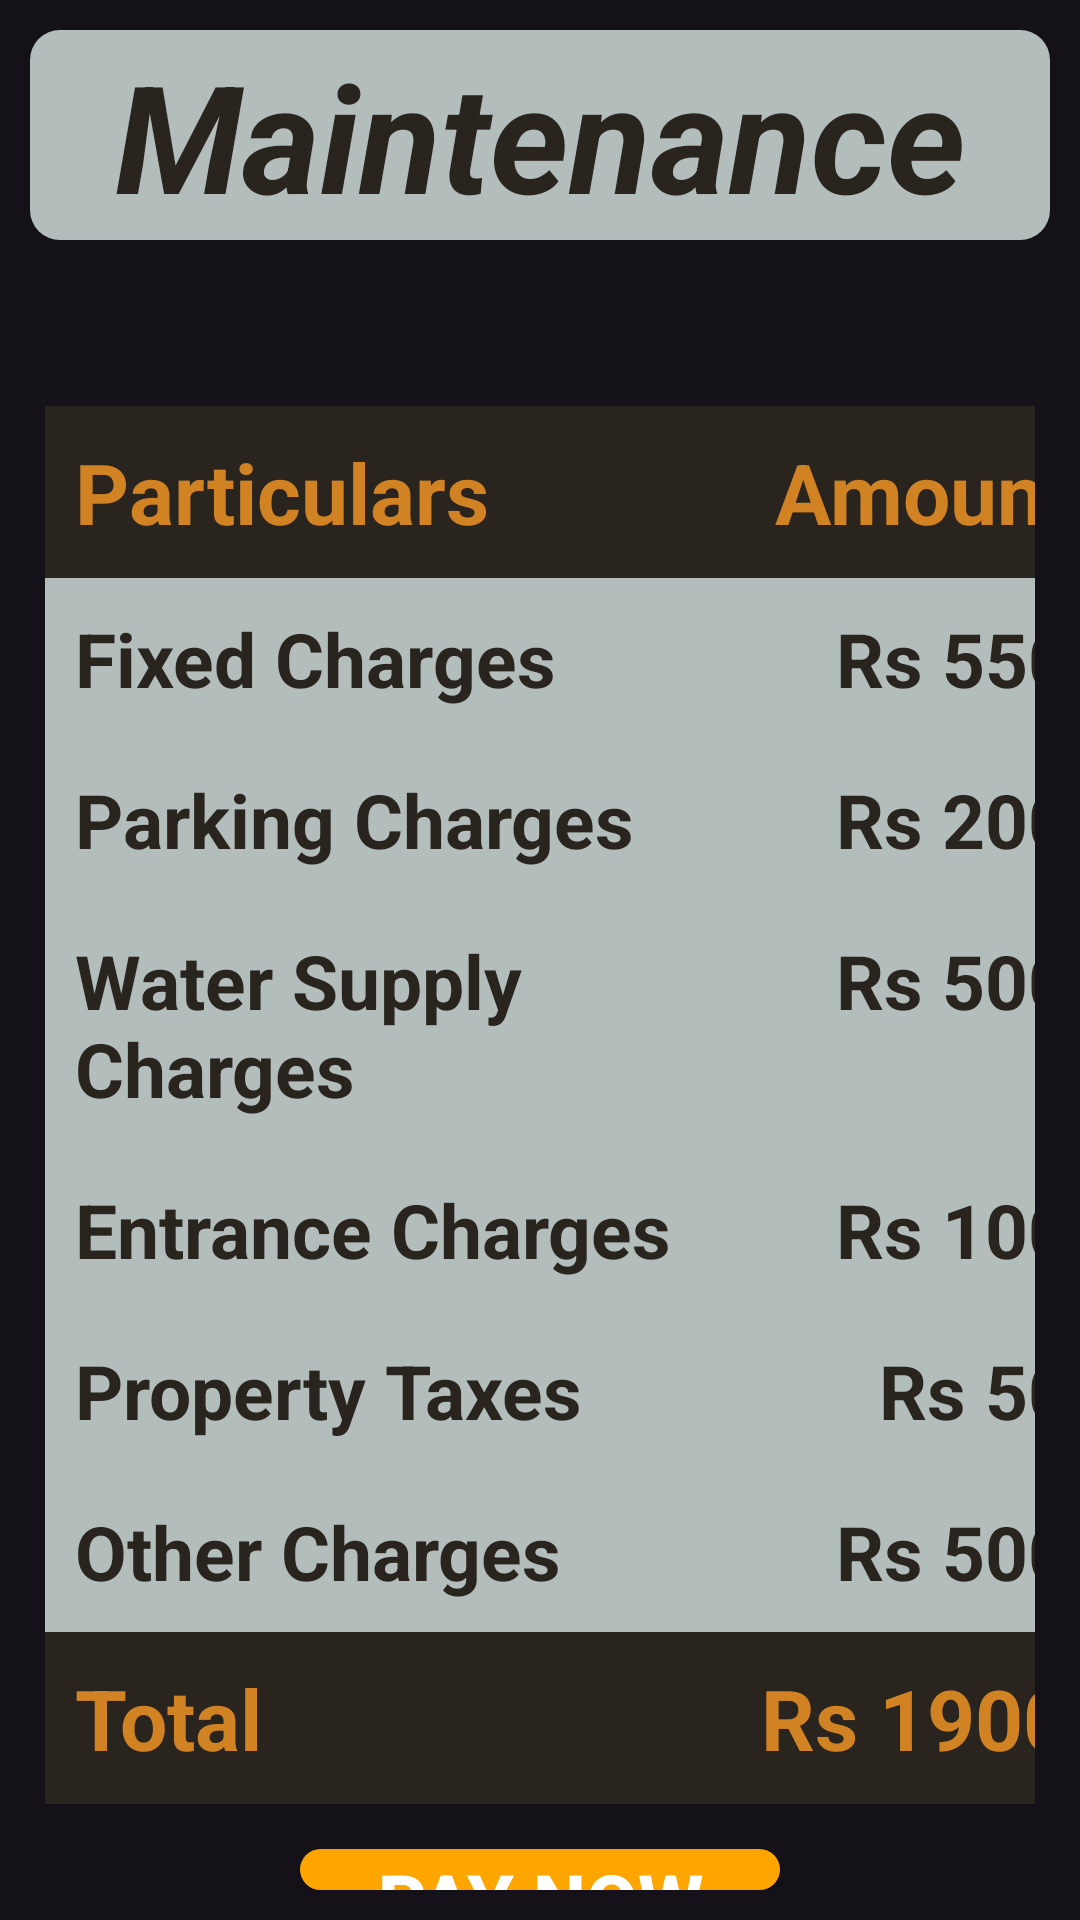

Layout XML and referenced resources for this Android screen:
<!-- AndroidManifest.xml: application theme Theme.Material3.Dark.NoActionBar -->
<!-- res/layout/activity_member_generate_bill.xml -->
<?xml version="1.0" encoding="utf-8"?>
<LinearLayout xmlns:android="http://schemas.android.com/apk/res/android"
    xmlns:app="http://schemas.android.com/apk/res-auto"
    xmlns:tools="http://schemas.android.com/tools"
    android:layout_width="match_parent"
    android:layout_height="match_parent"
    android:background="@drawable/background"
    android:orientation="vertical"
    android:padding="10dp"
    tools:context=".MemberGenerateBill">

    <TextView
        android:id="@+id/directory"
        android:layout_width="match_parent"
        android:layout_height="70dp"
        android:text="@string/maintenance"
        android:textColor="#29241E"
        android:background="@drawable/text_bg"
        android:textSize="50sp"
        android:gravity="center"
        android:layout_marginBottom="10dp"
        android:textStyle="bold|italic" />

    <TextView
        android:id="@+id/text1"
        android:layout_width="wrap_content"
        android:layout_height="wrap_content"
        android:layout_gravity="center"
        android:textSize="30dp"
        android:text="" />

    <TableLayout
        android:layout_width="match_parent"
        android:layout_height="wrap_content"
        android:layout_margin="5dp">
        <TableRow
            android:background="#29241E">

            <TextView
                android:layout_width="226dp"
                android:layout_height="wrap_content"
                android:padding="10dp"
                android:text="@string/particulars"
                android:textColor="#D18323"
                android:textSize="28sp"
                android:textStyle="bold" />

            <TextView
                android:layout_width="126dp"
                android:layout_height="wrap_content"
                android:gravity="end"
                android:padding="10dp"
                android:text="@string/amount"
                android:textColor="#D18323"
                android:textSize="28sp"
                android:textStyle="bold" />
        </TableRow>
        <TableRow
            android:background="#B3BDBB">

            <TextView
                android:layout_width="226dp"
                android:layout_height="wrap_content"
                android:padding="10dp"
                android:text="@string/fixed_charges"
                android:textColor="#29241E"
                android:textSize="25sp"
                android:textStyle="bold" />

            <TextView
                android:layout_width="126dp"
                android:layout_height="wrap_content"
                android:gravity="end"
                android:padding="10dp"
                android:text="@string/rs_550"
                android:textColor="#29241E"
                android:textSize="25sp"
                android:textStyle="bold" />
        </TableRow>
        <TableRow
            android:background="#B3BDBB">

            <TextView
                android:layout_width="226dp"
                android:layout_height="wrap_content"
                android:padding="10dp"
                android:text="@string/parking_charges"
                android:textColor="#29241E"
                android:textSize="25sp"
                android:textStyle="bold" />

            <TextView
                android:layout_width="126dp"
                android:layout_height="wrap_content"
                android:gravity="end"
                android:padding="10dp"
                android:text="@string/rs_200"
                android:textColor="#29241E"
                android:textSize="25sp"
                android:textStyle="bold" />
        </TableRow>
        <TableRow
            android:background="#B3BDBB">

            <TextView
                android:layout_width="226dp"
                android:layout_height="wrap_content"
                android:padding="10dp"
                android:text="@string/water_supply_charges"
                android:textColor="#29241E"
                android:textSize="25sp"
                android:textStyle="bold" />

            <TextView
                android:layout_width="126dp"
                android:layout_height="wrap_content"
                android:gravity="end"
                android:padding="10dp"
                android:text="@string/rs_500"
                android:textColor="#29241E"
                android:textSize="25sp"
                android:textStyle="bold" />
        </TableRow>
        <TableRow
            android:background="#B3BDBB">

            <TextView
                android:layout_width="226dp"
                android:layout_height="wrap_content"
                android:padding="10dp"
                android:text="@string/entrance_charges"
                android:textColor="#29241E"
                android:textSize="25sp"
                android:textStyle="bold" />

            <TextView
                android:layout_width="126dp"
                android:layout_height="wrap_content"
                android:gravity="end"
                android:padding="10dp"
                android:text="@string/rs_100"
                android:textColor="#29241E"
                android:textSize="25sp"
                android:textStyle="bold" />
        </TableRow>
        <TableRow
            android:background="#B3BDBB">

            <TextView
                android:layout_width="226dp"
                android:layout_height="wrap_content"
                android:padding="10dp"
                android:text="@string/property_taxes"
                android:textColor="#29241E"
                android:textSize="25sp"
                android:textStyle="bold" />

            <TextView
                android:layout_width="126dp"
                android:layout_height="wrap_content"
                android:gravity="end"
                android:padding="10dp"
                android:text="@string/rs_50"
                android:textColor="#29241E"
                android:textSize="25sp"
                android:textStyle="bold" />
        </TableRow>
        <TableRow
            android:background="#B3BDBB">

            <TextView
                android:layout_width="226dp"
                android:layout_height="wrap_content"
                android:padding="10dp"
                android:text="@string/other_charges"
                android:textColor="#29241E"
                android:textSize="25sp"
                android:textStyle="bold" />

            <TextView
                android:layout_width="126dp"
                android:layout_height="wrap_content"
                android:gravity="end"
                android:padding="10dp"
                android:text="@string/rs_500"
                android:textColor="#29241E"
                android:textSize="25sp"
                android:textStyle="bold" />
        </TableRow>
        <TableRow
            android:background="#29241E">

            <TextView
                android:layout_width="226dp"
                android:layout_height="wrap_content"
                android:padding="10dp"
                android:text="@string/total"
                android:textColor="#D18323"
                android:textSize="28sp"
                android:textStyle="bold" />

            <TextView
                android:layout_width="126dp"
                android:layout_height="wrap_content"
                android:gravity="end"
                android:padding="10dp"
                android:text="@string/rs_1900"
                android:textColor="#D18323"
                android:textSize="28sp"
                android:textStyle="bold" />
        </TableRow>
    </TableLayout>

    <androidx.appcompat.widget.AppCompatButton
        android:id="@+id/btn_paybill"
        android:layout_width="160dp"
        android:layout_height="wrap_content"
        android:layout_gravity="center"
        android:layout_marginTop="10dp"
        android:background="@drawable/custom_button"
        android:text="@string/pay_now"
        android:textColor="@color/white"
        android:textSize="25sp"
        android:textStyle="bold" />

</LinearLayout>
<!-- resources referenced by this layout -->
<resources>
  <!-- drawable custom_button (drawable) -->
  <?xml version="1.0" encoding="utf-8"?>
  <shape xmlns:android="http://schemas.android.com/apk/res/android" android:shape="rectangle">
          <corners
              android:radius="25dp"/>
          <solid
              android:color="#cc2b5e"/>
          <gradient
              android:startColor="#FFA500"
              android:endColor="#FFA500"
              android:type="linear"/>
  </shape>
  <!-- drawable text_bg (drawable) -->
  <?xml version="1.0" encoding="utf-8"?>
  <shape xmlns:android="http://schemas.android.com/apk/res/android">
      <solid android:color="#B3BDBB"/>
      <corners android:radius="10dp"/>
      <padding android:left="0dp" android:top="0dp" android:right="0dp" android:bottom="0dp" />
  </shape>
  <string name="amount">Amount</string>
  <string name="entrance_charges">Entrance Charges</string>
  <string name="fixed_charges">Fixed Charges</string>
  <string name="maintenance">Maintenance</string>
  <string name="other_charges">Other Charges</string>
  <string name="parking_charges">Parking Charges</string>
  <string name="particulars">Particulars</string>
  <string name="pay_now">Pay Now</string>
  <string name="property_taxes">Property Taxes</string>
  <string name="rs_100">Rs 100</string>
  <string name="rs_1900">Rs 1900</string>
  <string name="rs_200">Rs 200</string>
  <string name="rs_50">Rs 50</string>
  <string name="rs_500">Rs 500</string>
  <string name="rs_550">Rs 550</string>
  <string name="total">Total</string>
  <string name="water_supply_charges">Water Supply Charges</string>
  <!-- not gathered from this repository: default colours our renderer supplied (Android Studio template values) -->
  <color name="white">#FFFFFFFF</color>
</resources>
